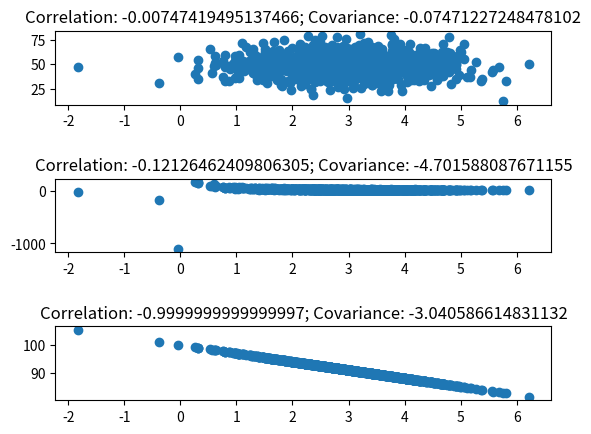

Python code for this plot:
"""
    Data Science and Machine Learning with Python
    Section 02 - Lesson 15
    Activity: Covariance and Correlation
    ---------------------------------------------------------------
    Numpy also has a numpy.cov function that can compute Covariance
    for you. Try using it for the pageSpeeds and purchaseAmounts
    data above. Interpret its results, and compare it to the
    results from our own covariance function above.
    ---------------------------------------------------------------
[redacted]
"""
import numpy as np
import matplotlib.pyplot as plt

# Initialize plots
f, a = plt.subplots(3)
plt.subplots_adjust(hspace=1)

# Random generated
# It generates the values
pageSpeeds = np.random.normal(3.0, 1.0, 1000)
purchaseAmount = np.random.normal(50.0, 10.0, 1000)

# It plots the scatter plot
a[0].scatter(pageSpeeds, purchaseAmount)
a[0].set_title('Correlation: {0}; Covariance: {1}'.format(np.corrcoef(pageSpeeds, purchaseAmount)[0][1], np.cov(pageSpeeds, purchaseAmount)[0][1]))

# Inverse dependency
# It generates the values
purchaseAmount = np.random.normal(50.0, 10.0, 1000) / pageSpeeds

# It plots the scatter plot
a[1].scatter(pageSpeeds, purchaseAmount)
a[1].set_title('Correlation: {0}; Covariance: {1}'.format(np.corrcoef(pageSpeeds, purchaseAmount)[0][1], np.cov(pageSpeeds, purchaseAmount)[0][1]))

# Linear dependency
# It generates the values
purchaseAmount = 100 - pageSpeeds * 3

# It plots the scatter plot
a[2].scatter(pageSpeeds, purchaseAmount)
a[2].set_title('Correlation: {0}; Covariance: {1}'.format(np.corrcoef(pageSpeeds, purchaseAmount)[0][1], np.cov(pageSpeeds, purchaseAmount)[0][1]))

plt.show()
